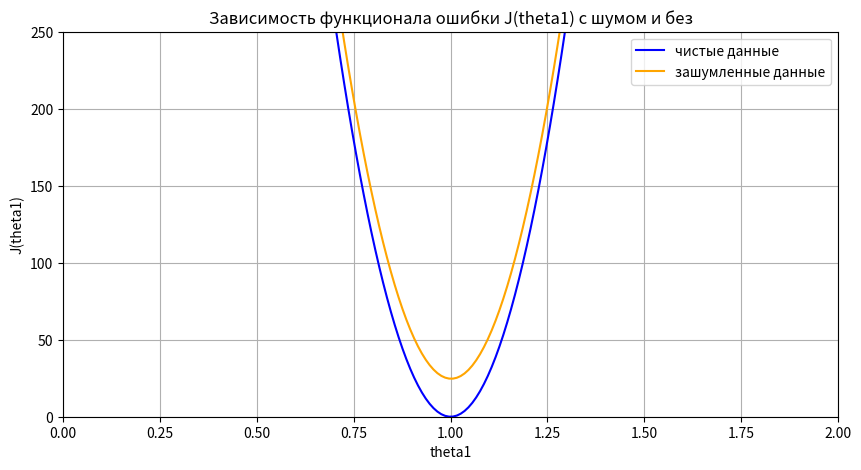

Recreate this plot in Python.
import numpy as np
import matplotlib.pyplot as plt

# 1. Генерация данных (xi = 1, 2, ..., 20, yi = xi)
x = np.arange(1, 21)
y = x  # yi = xi

# Значения theta1, которые будем использовать
theta1_values = np.linspace(-5, 5, 1000)  # Увеличиваем количество точек до 1000 для более гладкого графика

# 2. Вычисляем функционал ошибки J(theta1) для чистых данных
j_values = []
for theta1 in theta1_values:
    h_x = theta1 * x  # h(x) = theta1 * x
    j = np.sum((h_x - y) ** 2)  # J(theta1)
    j_values.append(j)

# 3. Добавляем шум к данным
noise = np.random.uniform(-2, 2, size=x.shape)
y_noisy = y + noise  # Добавляем шум

# 4. Вычисляем функционал ошибки J(theta1) для зашумленных данных
j_noisy_values = []
for theta1 in theta1_values:
    h_x_noisy = theta1 * x  # h(x) = theta1 * x
    j_noisy = np.sum((h_x_noisy - y_noisy) ** 2)  # J(theta1) для зашумленных данных
    j_noisy_values.append(j_noisy)

# 5. Построение графика зависимости J(theta1) для чистых и зашумленных данных
plt.figure(figsize=(10, 5))

# Чистые данные
plt.plot(theta1_values, j_values, label='чистые данные', color='blue')
# Зашумленные данные
plt.plot(theta1_values, j_noisy_values, label='зашумленные данные', color='orange')

plt.title('Зависимость функционала ошибки J(theta1) с шумом и без')
plt.xlabel('theta1')
plt.ylabel('J(theta1)')
plt.grid()
plt.legend()

# Установим лимиты по осям
plt.ylim([0, 250])
plt.xlim([0, 2])

# 6. Нахождение минимума для чистых данных
theta1_min = theta1_values[np.argmin(j_values)]
j_min = np.min(j_values)
# 7. Нахождение минимума для зашумленных данных
theta1_min_noisy = theta1_values[np.argmin(j_noisy_values)]
j_min_noisy = np.min(j_noisy_values)

# Показываем график
plt.show()

print(f'Minimum J(theta1) при theta1 (чистые данные) = {theta1_min}')
print(f'Minimum J(theta1) при theta1 (зашумленные данные) = {theta1_min_noisy}')

